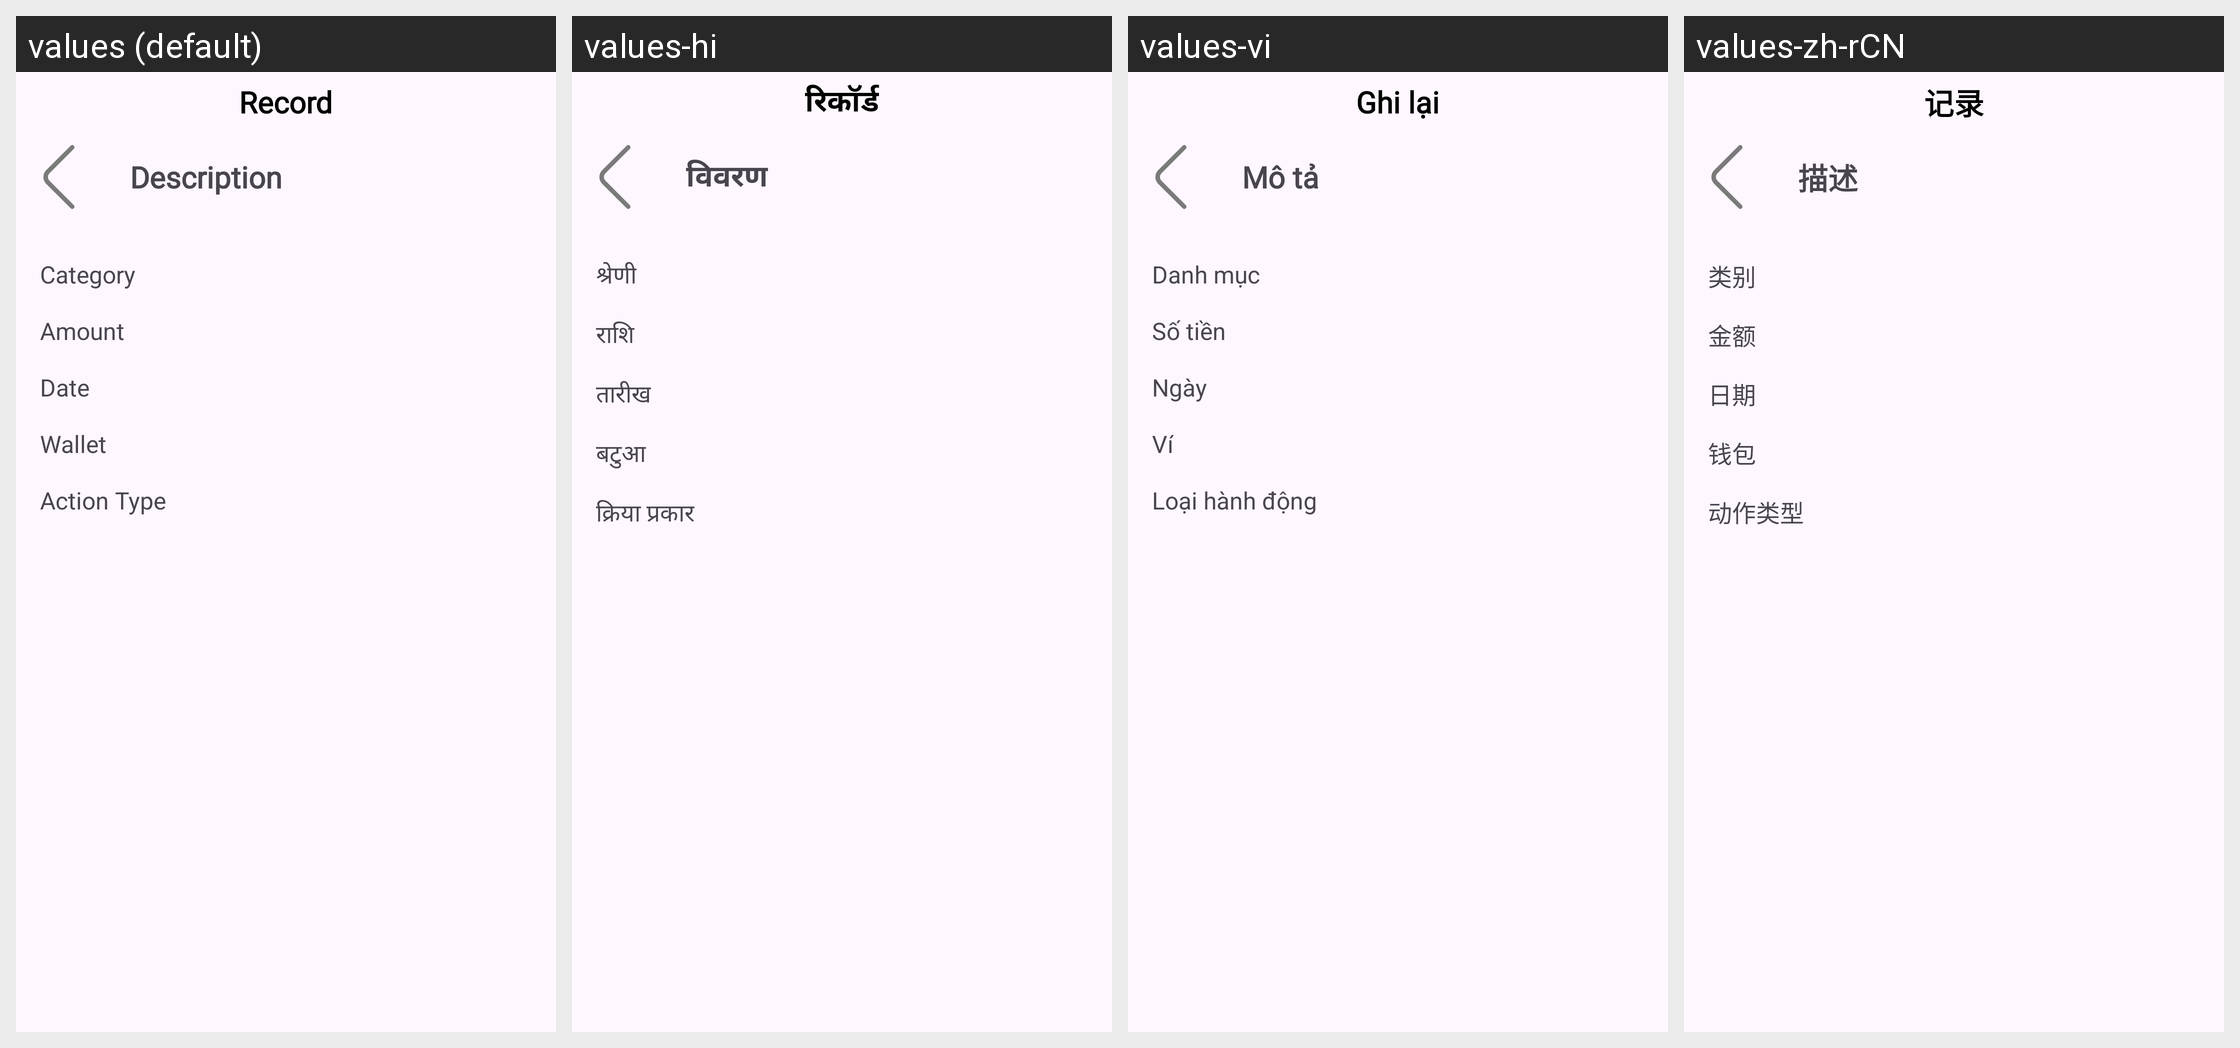

The same Android screen rendered under several of its app's locales, left to right. List the strings drawn on it with the default value and each locale's translation.
Android screen res/layout/framgment_record.xml rendered under 4 locales, left to right: values (default), values-hi, values-vi, values-zh-rCN. Device: Nexus 5 (rendered at 1080×1920; each locale shown at half size, 540×960, under a caption strip naming it); theme Theme.Material3.Light.NoActionBar.
Strings drawn on this screen, with the default value and each locale's value (text and hints the layout hard-codes, and strings that could not be matched under every locale, appear in the picture but are not listed):

record
  values: Record
  values-hi: रिकॉर्ड
  values-vi: Ghi lại
  values-zh-rCN: 记录

description
  values: Description
  values-hi: विवरण
  values-vi: Mô tả
  values-zh-rCN: 描述

category
  values: Category
  values-hi: श्रेणी
  values-vi: Danh mục
  values-zh-rCN: 类别

amount
  values: Amount
  values-hi: राशि
  values-vi: Số tiền
  values-zh-rCN: 金额

date
  values: Date
  values-hi: तारीख
  values-vi: Ngày
  values-zh-rCN: 日期

wallet
  values: Wallet
  values-hi: बटुआ
  values-vi: Ví
  values-zh-rCN: 钱包

action_type
  values: Action Type
  values-hi: क्रिया प्रकार
  values-vi: Loại hành động
  values-zh-rCN: 动作类型
